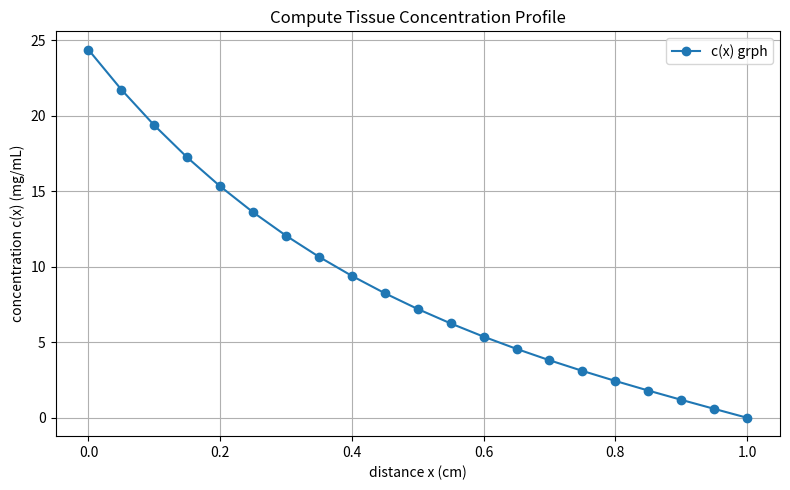

The script that saved this image:
# -*- coding: utf-8 -*-
"""
Created on Mon May 12 14:42:57 2025

@author: geode
"""

#part 3
import numpy as np 
import matplotlib.pyplot as plt
D  = 0.01 # diffusion coefficient cm per day
kc = 0.05 # clearance rate of 1 day
kd = 0.09413244 # degradation rate from Part 1 
C0 = 100.0 # initial concentration
t15 = 15.0 # the value at day the 15

#concentration equation at x =0 
C15 = C0 * np.exp(-kd * t15)

L = 1.0 # domain length in cm 
N = 21 # number of grid points maybe more or less idk
dx = L / (N - 1) # spacing between points
x = np.linspace(0, L, N) # x coordinates

# --- 3) Build finite-difference matrix A and RHS vector b ---
A = np.zeros((N, N))    # coefficient matrix
b = np.zeros(N)         # right-hand side

# so that at x=0 c=15
A[0, 0] = 1.0
b[0]    = C15

# other  points tkae the second derivative minus (kc/D)*c = 0
# about  d2c/dx2 = (c[i-1] - 2c[i] + c[i+1]) / dx^2
# times the dx^2 is = c[i-1] - (2 + (kc/D)*dx^2)*c[i] + c[i+1] = 0
coeff = 2.0 + (kc / D) * dx**2
for i in range(1, N-1):
    A[i, i-1] = 1.0
    A[i, i]   = -coeff
    A[i, i+1] = 1.0
    b[i]      = 0.0

# right boundry at x=1 c= 0
A[N-1, N-1] = 1.0
b[N-1]      = 0.0

# solving for c at A and b 
c = np.linalg.solve(A, b)

# plots the concentration vs time grpah 
plt.figure(figsize=(8,5))
plt.plot(x, c, 'o-', label='c(x) grph')
plt.xlabel('distance x (cm)')
plt.ylabel('concentration c(x) (mg/mL)')
plt.title('Compute Tissue Concentration Profile')
plt.grid(True)
plt.legend()
plt.tight_layout()
plt.show()  
